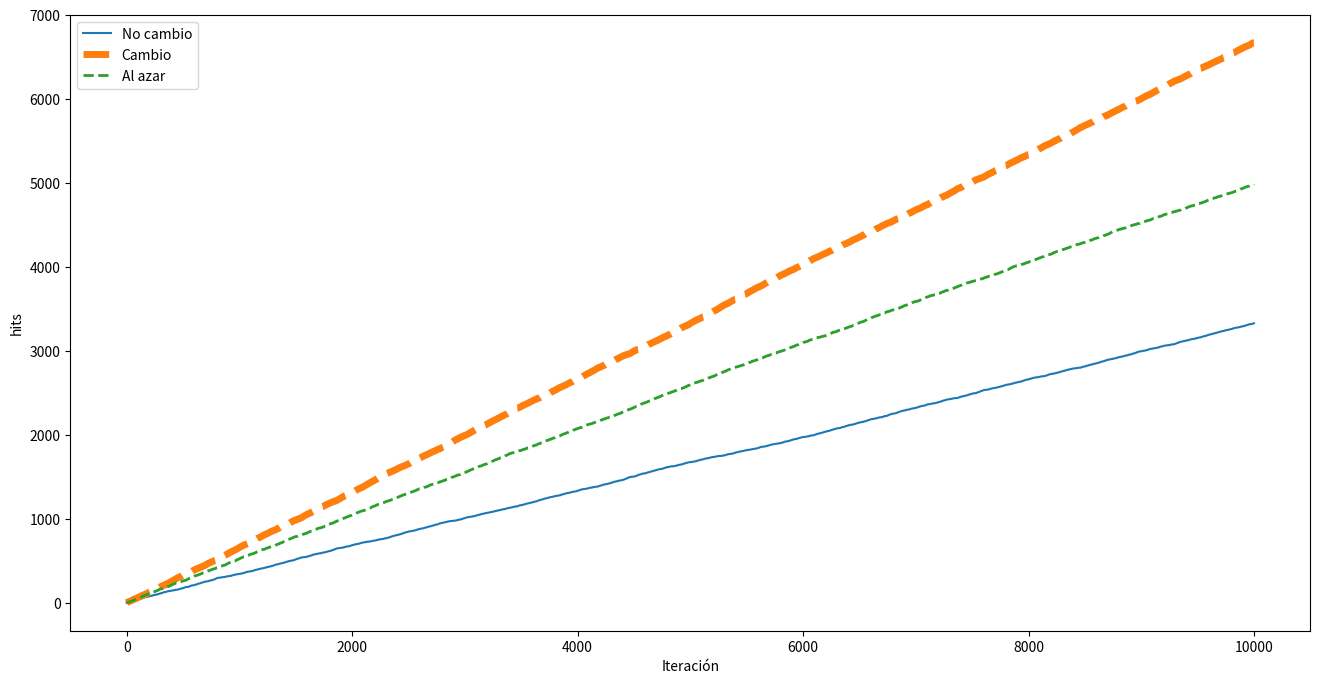

This chart was generated by the following Python code:
#!/usr/bin/env python3
# -*- coding: utf-8 -*-
"""
Created on Sat Mar  5 07:32:55 2022

@author: francisco
"""
import numpy as np
from matplotlib import pyplot as plt

# Initializing the possible combinations of doors and 1=car 0=goat
doors = 3
universe=[0]*doors
for i in range(doors):
    universe[i]=[0]*doors
    for j in range(doors):
        universe[i][j]=0
        if (i==j):
            universe[i][j]=1
print(universe)



simulation = 10000
# Hits acumulados
change_acum = [0]*simulation
no_change_acum = [0]*simulation
rand_sel_acum = [0]*simulation

# the default selected door is the first one (0)
win_random=0
win_change_door=0
win_keep_door=0

# Run simulation
for i in range(simulation):
    car_door=np.random.randint(doors);
    if (car_door == 0):
        win_keep_door += 1
    else:
         win_change_door += 1
         change_acum[i] = win_change_door
    #Create a random choice between the open doors
    randomChoice=np.random.randint(doors-1);
    if (randomChoice == 1):
        win_random += 1
    no_change_acum[i] = win_keep_door
    rand_sel_acum[i] = win_random
    change_acum[i] = win_change_door

print("How many times each won in simulation of", simulation)
print("Random", 100*win_random/simulation, sep=": %")
print("Keep Door", 100*win_keep_door/simulation, sep=": %")
print("Change Door", 100*win_change_door/simulation, sep=": %")

plt.figure(figsize=(16,8))
plt.plot(no_change_acum, label='No cambio')
plt.plot(change_acum, label='Cambio', linestyle='dashed', linewidth=5, markersize=12)
plt.plot(rand_sel_acum, label='Al azar', linestyle='dashed', linewidth=2, markersize=12)
plt.xlabel('Iteración')
plt.ylabel('hits')
plt.legend()
plt.show()


